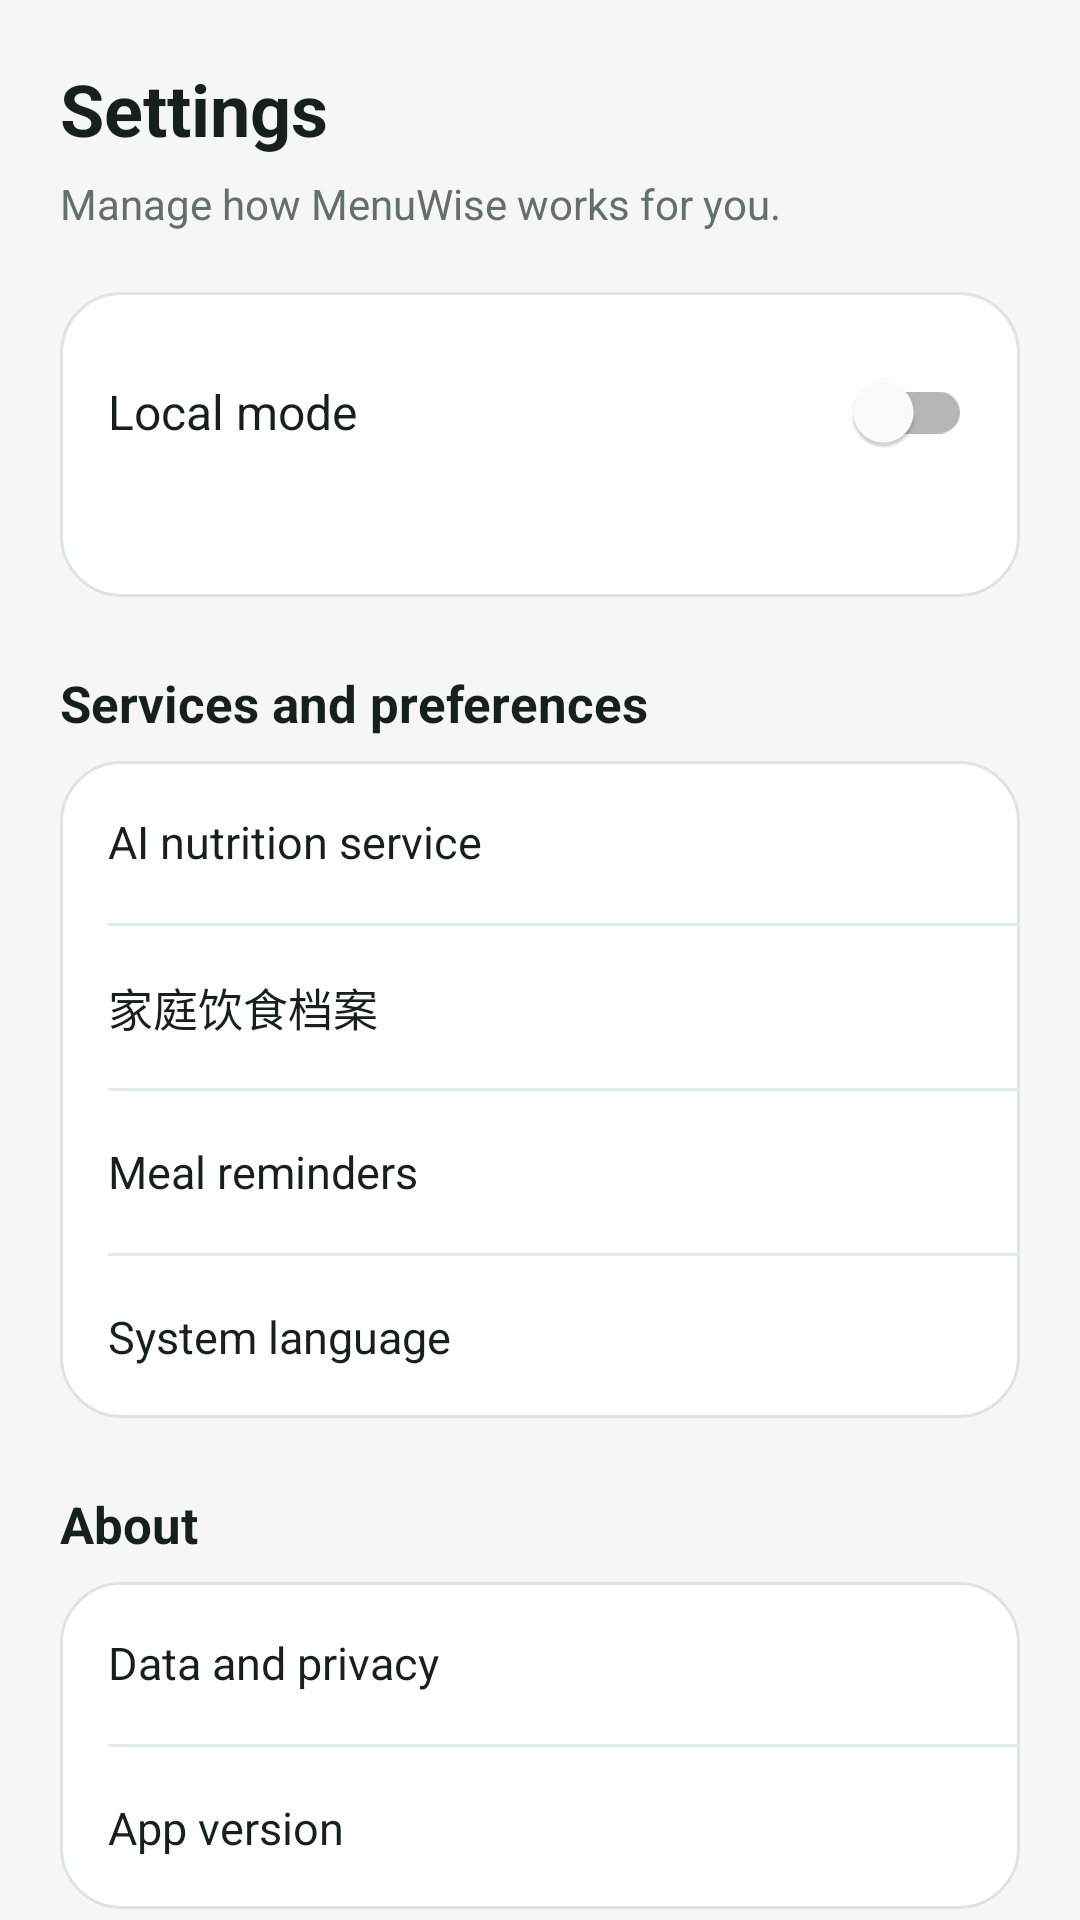

This screen was rendered from an Android layout file. Write that file and the resources it references.
<!-- AndroidManifest.xml: application theme Theme.Careium -->
<!-- res/layout/fragment_settings.xml -->
<?xml version="1.0" encoding="utf-8"?>
<androidx.core.widget.NestedScrollView xmlns:android="http://schemas.android.com/apk/res/android"
    android:layout_width="match_parent"
    android:layout_height="match_parent"
    android:background="@color/mw_canvas"
    android:fillViewport="true">

    <LinearLayout
        android:layout_width="match_parent"
        android:layout_height="wrap_content"
        android:orientation="vertical"
        android:paddingStart="20dp"
        android:paddingTop="20dp"
        android:paddingEnd="20dp"
        android:paddingBottom="32dp">

        <TextView
            android:layout_width="wrap_content"
            android:layout_height="wrap_content"
            android:text="@string/settings_title"
            android:textColor="@color/mw_ink"
            android:textSize="24sp"
            android:textStyle="bold" />

        <TextView
            android:layout_width="match_parent"
            android:layout_height="wrap_content"
            android:layout_marginTop="6dp"
            android:text="@string/settings_subtitle"
            android:textColor="@color/mw_muted"
            android:textSize="14sp" />

        <LinearLayout
            android:layout_width="match_parent"
            android:layout_height="wrap_content"
            android:layout_marginTop="20dp"
            android:background="@drawable/mw_surface_card"
            android:orientation="vertical"
            android:padding="16dp">

            <com.google.android.material.switchmaterial.SwitchMaterial
                android:id="@+id/switch_offline_mode"
                android:layout_width="match_parent"
                android:layout_height="wrap_content"
                android:minHeight="48dp"
                android:text="@string/settings_offline_mode"
                android:textColor="@color/mw_ink"
                android:textSize="16sp" />

            <TextView
                android:id="@+id/text_mode_summary"
                android:layout_width="match_parent"
                android:layout_height="wrap_content"
                android:layout_marginTop="4dp"
                android:textColor="@color/mw_muted"
                android:textSize="13sp" />
        </LinearLayout>

        <TextView
            android:layout_width="wrap_content"
            android:layout_height="wrap_content"
            android:layout_marginTop="24dp"
            android:text="@string/settings_services"
            android:textColor="@color/mw_ink"
            android:textSize="17sp"
            android:textStyle="bold" />

        <LinearLayout
            android:layout_width="match_parent"
            android:layout_height="wrap_content"
            android:layout_marginTop="8dp"
            android:background="@drawable/mw_surface_card"
            android:orientation="vertical">

            <TextView android:id="@+id/row_ai_service" style="@style/MenuWise.SettingsRow" android:text="@string/settings_ai_service" />
            <View style="@style/MenuWise.SettingsDivider" />
            <TextView android:id="@+id/row_household_profiles" style="@style/MenuWise.SettingsRow" android:text="家庭饮食档案" />
            <View style="@style/MenuWise.SettingsDivider" />
            <TextView android:id="@+id/row_reminder" style="@style/MenuWise.SettingsRow" android:text="@string/settings_reminders" />
            <View style="@style/MenuWise.SettingsDivider" />
            <TextView android:id="@+id/row_language" style="@style/MenuWise.SettingsRow" android:text="@string/settings_language" />
        </LinearLayout>

        <TextView
            android:layout_width="wrap_content"
            android:layout_height="wrap_content"
            android:layout_marginTop="24dp"
            android:text="@string/settings_about"
            android:textColor="@color/mw_ink"
            android:textSize="17sp"
            android:textStyle="bold" />

        <LinearLayout
            android:layout_width="match_parent"
            android:layout_height="wrap_content"
            android:layout_marginTop="8dp"
            android:background="@drawable/mw_surface_card"
            android:orientation="vertical">

            <TextView android:id="@+id/row_privacy" style="@style/MenuWise.SettingsRow" android:text="@string/settings_privacy" />
            <View style="@style/MenuWise.SettingsDivider" />
            <TextView
                android:id="@+id/text_version"
                style="@style/MenuWise.SettingsRow"
                android:clickable="false"
                android:focusable="false"
                android:text="@string/settings_version" />
        </LinearLayout>
    </LinearLayout>
</androidx.core.widget.NestedScrollView>
<!-- resources referenced by this layout -->
<resources>
  <color name="mw_canvas">#F6F7F4</color>
  <color name="mw_ink">#17211B</color>
  <color name="mw_muted">#637068</color>
  <!-- drawable mw_surface_card (drawable) -->
  <shape xmlns:android="http://schemas.android.com/apk/res/android">
      <solid android:color="@color/mw_surface"/><corners android:radius="20dp"/>
      <stroke android:width="1dp" android:color="@color/mw_border"/>
  </shape>
  <string name="settings_about">About</string>
  <string name="settings_ai_service">AI nutrition service</string>
  <string name="settings_language">System language</string>
  <string name="settings_offline_mode">Local mode</string>
  <string name="settings_privacy">Data and privacy</string>
  <string name="settings_reminders">Meal reminders</string>
  <string name="settings_services">Services and preferences</string>
  <string name="settings_subtitle">Manage how MenuWise works for you.</string>
  <string name="settings_title">Settings</string>
  <string name="settings_version">App version</string>
  <style name="MenuWise.SettingsDivider" parent="">
          <item name="android:layout_width">match_parent</item>
          <item name="android:layout_height">1dp</item>
          <item name="android:layout_marginStart">16dp</item>
          <item name="android:background">@color/mw_primary_soft</item>
      </style>
  <style name="MenuWise.SettingsRow" parent="">
          <item name="android:layout_width">match_parent</item>
          <item name="android:layout_height">wrap_content</item>
          <item name="android:minHeight">54dp</item>
          <item name="android:gravity">center_vertical</item>
          <item name="android:paddingStart">16dp</item>
          <item name="android:paddingEnd">16dp</item>
          <item name="android:clickable">true</item>
          <item name="android:focusable">true</item>
          <item name="android:foreground">?attr/selectableItemBackground</item>
          <item name="android:textColor">@color/mw_ink</item>
          <item name="android:textSize">15sp</item>
      </style>
  <style name="Theme.Careium" parent="Theme.MenuWise.Base" />
  <color name="mw_surface">#FFFFFFFF</color>
  <color name="mw_border">#DDE5DF</color>
  <color name="mw_primary_soft">#DDEFE5</color>
  <color name="mw_primary">#176B45</color>
  <color name="mw_calories">#E4892E</color>
  <color name="white">#FFFFFFFF</color>
  <style name="Widget.MenuWise.Button" parent="Widget.MaterialComponents.Button">
          <item name="cornerRadius">14dp</item>
          <item name="android:minHeight">52dp</item>
          <item name="android:textAllCaps">false</item>
          <item name="android:textSize">15sp</item>
          <item name="android:textStyle">normal</item>
          <item name="android:insetTop">4dp</item>
          <item name="android:insetBottom">4dp</item>
          <item name="android:elevation">0dp</item>
      </style>
</resources>
